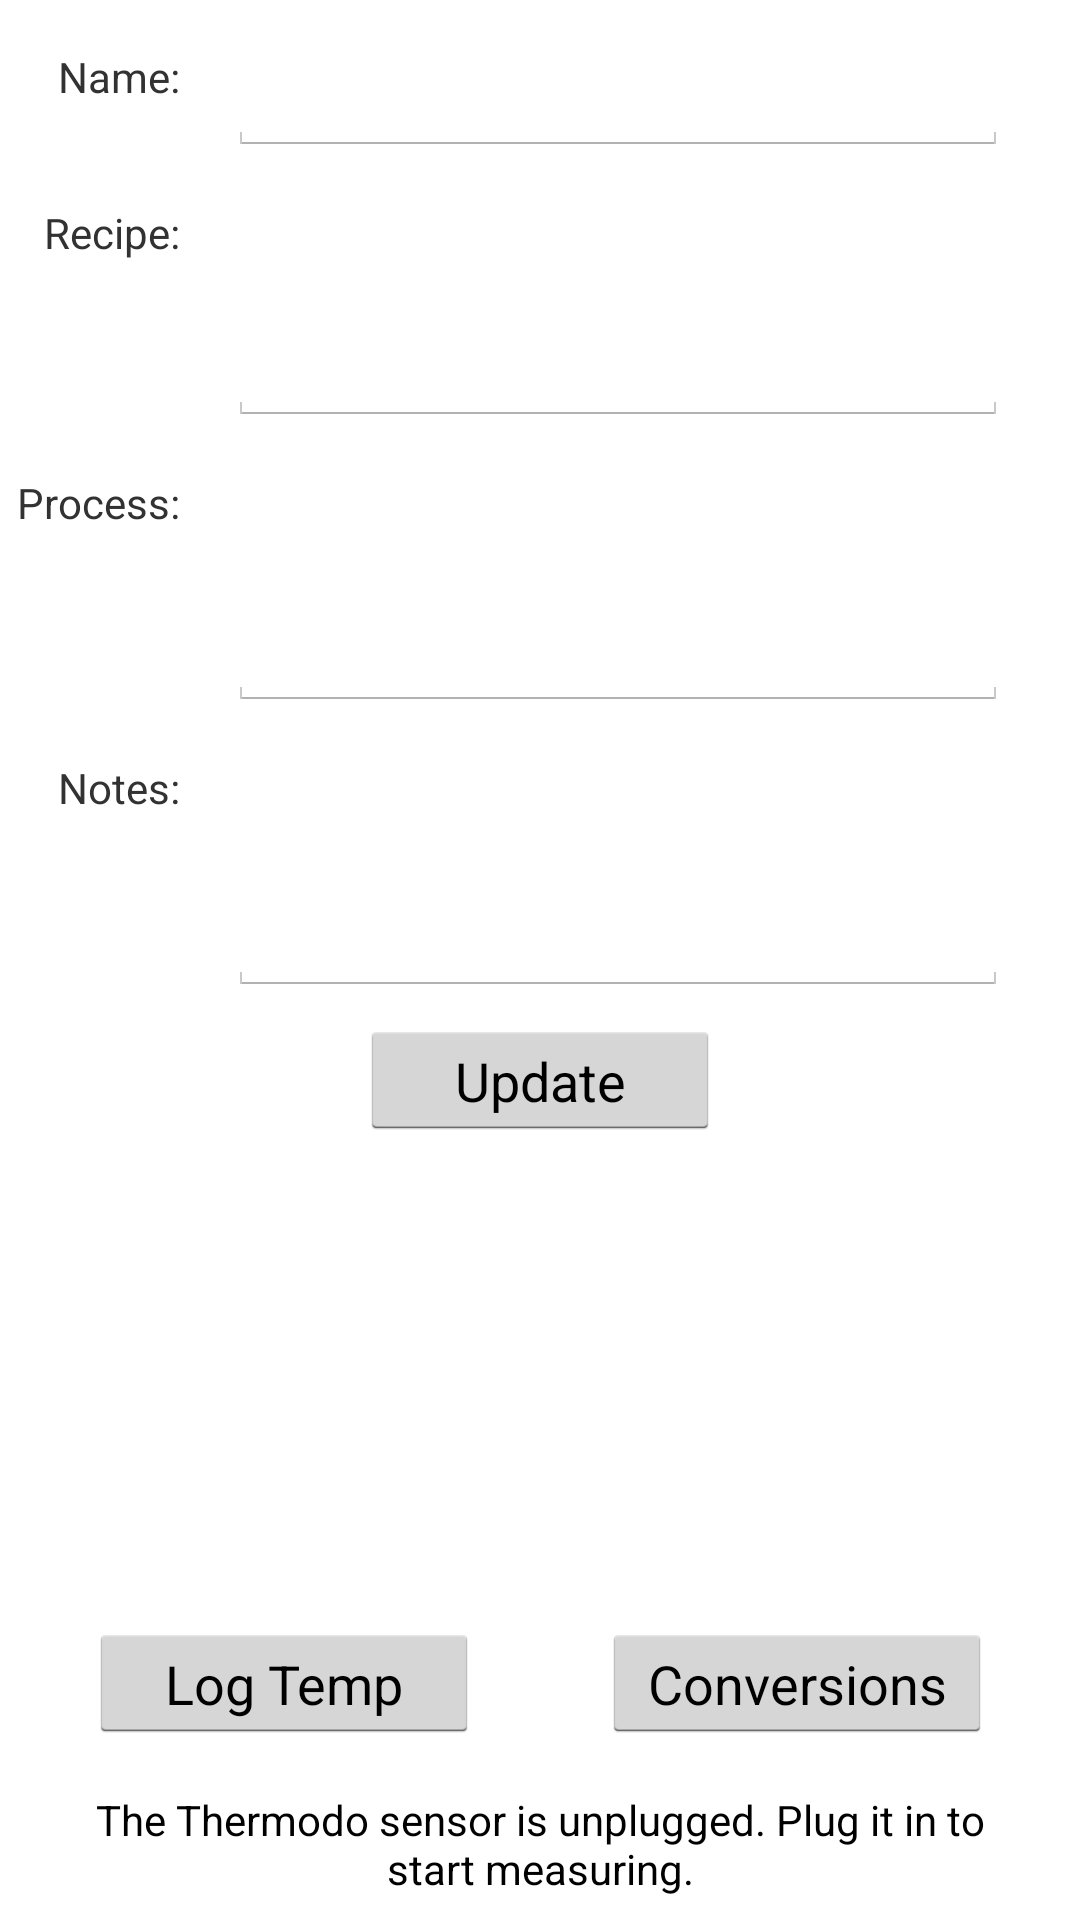

This screen was rendered from an Android layout file. Write that file and the resources it references.
<!-- AndroidManifest.xml: application theme AppTheme -->
<!-- res/layout/activity_update.xml -->
<?xml version="1.0" encoding="utf-8"?>
<android.support.constraint.ConstraintLayout xmlns:android="http://schemas.android.com/apk/res/android"
    xmlns:app="http://schemas.android.com/apk/res-auto"
    xmlns:tools="http://schemas.android.com/tools"
    android:layout_width="match_parent"
    android:layout_height="match_parent"
    tools:context=".UpdateActivity"
    tools:layout_editor_absoluteY="73dp">

    <Button
        android:id="@+id/convertButton"
        android:layout_width="130dp"
        android:layout_height="40dp"
        android:layout_marginBottom="16dp"
        android:text="Conversions"
        app:layout_constraintBottom_toTopOf="@+id/temperatureUpdateTextView"
        app:layout_constraintEnd_toEndOf="@+id/temperatureUpdateTextView" />

    <TextView
        android:id="@+id/temperatureUpdateTextView"
        android:layout_width="301dp"
        android:layout_height="35dp"
        android:layout_centerHorizontal="true"
        android:layout_centerVertical="true"
        android:layout_marginBottom="8dp"
        android:gravity="center_horizontal"
        android:text="@string/thermodo_unplugged"
        android:textAppearance="?android:attr/textAppearanceLarge"
        android:textSize="14sp"
        app:layout_constraintBottom_toBottomOf="parent"
        app:layout_constraintEnd_toEndOf="parent"
        app:layout_constraintHorizontal_bias="0.5"
        app:layout_constraintStart_toStartOf="parent" />

    <Button
        android:id="@+id/logTempButton"
        android:layout_width="130dp"
        android:layout_height="40dp"
        android:layout_marginBottom="16dp"
        android:onClick="logTemperature"
        android:text="Log Temp"
        app:layout_constraintBottom_toTopOf="@+id/temperatureUpdateTextView"
        app:layout_constraintStart_toStartOf="@+id/temperatureUpdateTextView" />

    <TextView
        android:id="@+id/textView10"
        android:layout_width="wrap_content"
        android:layout_height="19dp"
        android:layout_marginEnd="16dp"
        android:layout_marginRight="16dp"
        android:text="Recipe:"
        app:layout_constraintEnd_toStartOf="@+id/updateRecipe"
        app:layout_constraintTop_toTopOf="@+id/updateRecipe" />

    <TextView
        android:id="@+id/textView11"
        android:layout_width="wrap_content"
        android:layout_height="18dp"
        android:layout_marginEnd="16dp"
        android:layout_marginRight="16dp"
        android:text="Notes:"
        app:layout_constraintEnd_toStartOf="@+id/updateNotes"
        app:layout_constraintTop_toTopOf="@+id/updateNotes" />

    <TextView
        android:id="@+id/textView12"
        android:layout_width="wrap_content"
        android:layout_height="18dp"
        android:layout_marginEnd="16dp"
        android:layout_marginRight="16dp"
        android:text="Process:"
        app:layout_constraintEnd_toStartOf="@+id/updateProcess"
        app:layout_constraintTop_toTopOf="@+id/updateProcess" />

    <TextView
        android:id="@+id/textView6"
        android:layout_width="wrap_content"
        android:layout_height="18dp"
        android:layout_marginEnd="16dp"
        android:layout_marginRight="16dp"
        android:baselineAligned="false"
        android:text="Name:"
        app:layout_constraintEnd_toStartOf="@+id/updateRecipeName"
        app:layout_constraintTop_toTopOf="@+id/updateRecipeName" />

    <EditText
        android:id="@+id/updateRecipeName"
        android:layout_width="260dp"
        android:layout_height="36dp"
        android:layout_marginEnd="24dp"
        android:layout_marginRight="24dp"
        android:layout_marginTop="16dp"
        android:ems="10"
        android:inputType="textPersonName"
        android:textSize="14sp"
        app:layout_constraintEnd_toEndOf="parent"
        app:layout_constraintTop_toTopOf="parent" />

    <EditText
        android:id="@+id/updateRecipe"
        android:layout_width="260dp"
        android:layout_height="74dp"
        android:layout_marginTop="16dp"
        android:ems="10"
        android:inputType="textMultiLine"
        android:textSize="14sp"
        app:layout_constraintEnd_toEndOf="@+id/updateRecipeName"
        app:layout_constraintTop_toBottomOf="@+id/updateRecipeName" />

    <EditText
        android:id="@+id/updateProcess"
        android:layout_width="260dp"
        android:layout_height="79dp"
        android:layout_marginTop="16dp"
        android:ems="10"
        android:inputType="textMultiLine"
        android:textSize="14sp"
        app:layout_constraintEnd_toEndOf="@+id/updateRecipe"
        app:layout_constraintTop_toBottomOf="@+id/updateRecipe" />

    <EditText
        android:id="@+id/updateNotes"
        android:layout_width="260dp"
        android:layout_height="79dp"
        android:layout_marginTop="16dp"
        android:ems="10"
        android:inputType="textMultiLine"
        android:textSize="14sp"
        app:layout_constraintEnd_toEndOf="@+id/updateProcess"
        app:layout_constraintTop_toBottomOf="@+id/updateProcess" />

    <Button
        android:id="@+id/updateButton"
        android:layout_width="120dp"
        android:layout_height="40dp"
        android:layout_marginTop="8dp"
        android:onClick="onUpdate"
        android:text="Update Recipe"
        app:layout_constraintEnd_toEndOf="parent"
        app:layout_constraintHorizontal_bias="0.5"
        app:layout_constraintStart_toStartOf="parent"
        app:layout_constraintTop_toBottomOf="@+id/updateNotes" />

</android.support.constraint.ConstraintLayout>
<!-- resources referenced by this layout -->
<resources>
  <string name="thermodo_unplugged">The Thermodo sensor is unplugged. Plug it in to start measuring.</string>
  <style name="AppTheme" parent="android:Theme.Holo.Light.DarkActionBar">
          
          <item name="android:colorBackground">@color/background_holo_light_brew</item>
      </style>
  <color name="background_holo_light_brew">#fdf5dc</color>
</resources>
